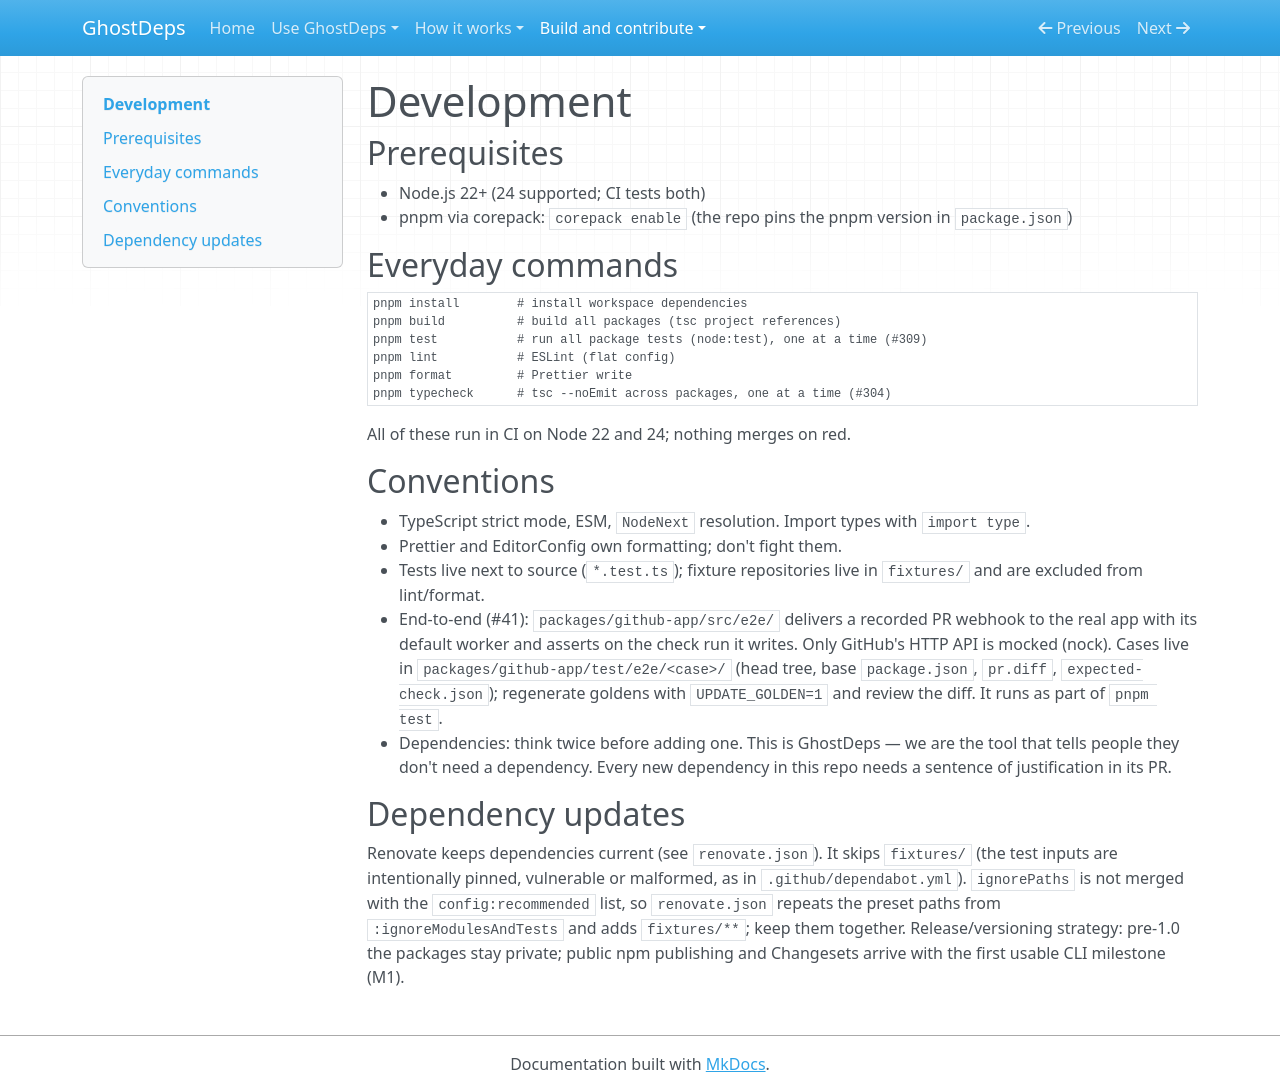

repository: rowkavdev/ghostdeps · page: development/index.html · generator: mkdocs

# Development

## Prerequisites

- Node.js 22+ (24 supported; CI tests both)
- pnpm via corepack: `corepack enable` (the repo pins the pnpm version in `package.json`)

## Everyday commands

```bash
pnpm install        # install workspace dependencies
pnpm build          # build all packages (tsc project references)
pnpm test           # run all package tests (node:test), one at a time (#309)
pnpm lint           # ESLint (flat config)
pnpm format         # Prettier write
pnpm typecheck      # tsc --noEmit across packages, one at a time (#304)
```

All of these run in CI on Node 22 and 24; nothing merges on red.

## Conventions

- TypeScript strict mode, ESM, `NodeNext` resolution. Import types with `import type`.
- Prettier and EditorConfig own formatting; don't fight them.
- Tests live next to source (`*.test.ts`); fixture repositories live in `fixtures/` and are excluded from lint/format.
- End-to-end (#41): `packages/github-app/src/e2e/` delivers a recorded PR webhook to the real app with its default worker and asserts on the check run it writes. Only GitHub's HTTP API is mocked (nock). Cases live in `packages/github-app/test/e2e/<case>/` (head tree, base `package.json`, `pr.diff`, `expected-check.json`); regenerate goldens with `UPDATE_GOLDEN=1` and review the diff. It runs as part of `pnpm test`.
- Dependencies: think twice before adding one. This is GhostDeps — we are the tool that tells people they don't need a dependency. Every new dependency in this repo needs a sentence of justification in its PR.

## Dependency updates

Renovate keeps dependencies current (see `renovate.json`). It skips `fixtures/` (the test inputs are intentionally pinned, vulnerable or malformed, as in `.github/dependabot.yml`). `ignorePaths` is not merged with the `config:recommended` list, so `renovate.json` repeats the preset paths from `:ignoreModulesAndTests` and adds `fixtures/**`; keep them together. Release/versioning strategy: pre-1.0 the packages stay private; public npm publishing and Changesets arrive with the first usable CLI milestone (M1).
